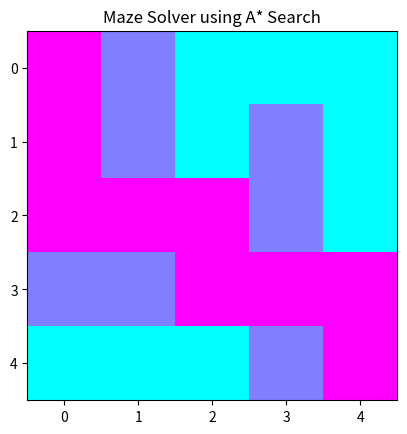

The script that saved this image:
# Maze Solver using A* Search

# Author: Archi (Syntecxhub Internship Project)

import heapq
import matplotlib.pyplot as plt


maze = [
    [0, 1, 0, 0, 0],
    [0, 1, 0, 1, 0],
    [0, 0, 0, 1, 0],
    [1, 1, 0, 0, 0],
    [0, 0, 0, 1, 0]
]

start = (0, 0)  # top-left corner
goal = (4, 4)   # bottom-right corner


# ---------- Step 2: Define the Heuristic ----------
def heuristic(a, b):
    # Manhattan distance
    return abs(a[0] - b[0]) + abs(a[1] - b[1])


# ---------- Step 3: Get Valid Neighbors ----------
def get_neighbors(maze, node):
    neighbors = []
    directions = [(0,1), (1,0), (0,-1), (-1,0)]  # right, down, left, up
    for dx, dy in directions:
        x, y = node[0] + dx, node[1] + dy
        if 0 <= x < len(maze) and 0 <= y < len(maze[0]) and maze[x][y] == 0:
            neighbors.append((x, y))
    return neighbors


# ---------- Step 4: Reconstruct Path ----------
def reconstruct_path(came_from, current):
    path = [current]
    while current in came_from:
        current = came_from[current]
        path.append(current)
    path.reverse()
    return path


# ---------- Step 5: Implement A* Search ----------
def astar(maze, start, goal):
    open_list = []
    heapq.heappush(open_list, (0, start))
    came_from = {}
    g_score = {start: 0}

    while open_list:
        _, current = heapq.heappop(open_list)
        if current == goal:
            return reconstruct_path(came_from, current)

        for neighbor in get_neighbors(maze, current):
            tentative_g = g_score[current] + 1
            if neighbor not in g_score or tentative_g < g_score[neighbor]:
                came_from[neighbor] = current
                g_score[neighbor] = tentative_g
                f_score = tentative_g + heuristic(neighbor, goal)
                heapq.heappush(open_list, (f_score, neighbor))
    return None


# ---------- Step 6: Run the Algorithm ----------
path = astar(maze, start, goal)
if path:
    print("Shortest path found:", path)
else:
    print("No path found!")


# ---------- Step 7: Visualize ----------
def visualize(maze, path):
    maze_copy = [row[:] for row in maze]
    for (x, y) in path:
        maze_copy[x][y] = 2  # mark path
    plt.imshow(maze_copy, cmap='cool')
    plt.title("Maze Solver using A* Search")
    plt.show()

if path:
    visualize(maze, path)
